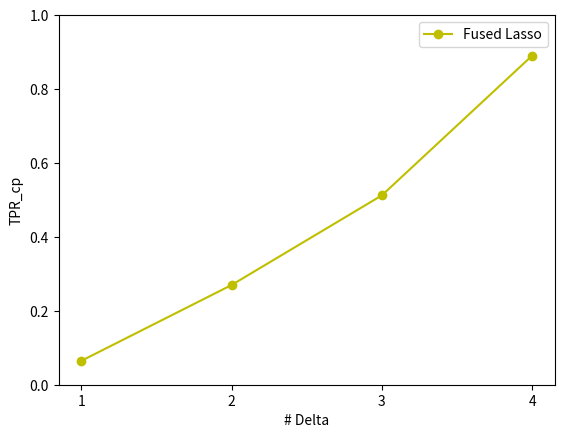

This chart was generated by the following Python code:
import matplotlib.pyplot as plt

# Example data
x = [1.0, 2.0, 3.0, 4.0]
# vanillaLasso = [0.19, 0.595, 0.82, 0.96]
# elasticNet = [0.21, 0.59, 0.81, 0.95]
# NNLS = [0.144, 0.55, 0.8583333333333333, 0.9416666666666667]
fusedLasso = [0.06451612903225806, 0.2696629213483146, 0.5121951219512195, 0.8902439024390244]

# plt.plot(x, vanillaLasso, marker='o', linestyle='-', color='b', label='Vanilla Lasso')
# plt.plot(x, elasticNet, marker='o', linestyle='-', color='r', label='Elastic Net')
# plt.plot(x, NNLS, marker='o', linestyle='-', color='g', label='NNLS')
plt.plot(x, fusedLasso, marker='o', linestyle='-', color='y', label='Fused Lasso')
plt.xlabel('# Delta')
plt.ylabel('TPR_cp')
plt.xticks([1.0, 2.0, 3.0, 4.0])
plt.ylim(0, 1.0)
plt.legend()
plt.show()
plt.savefig('./TPR.pdf')